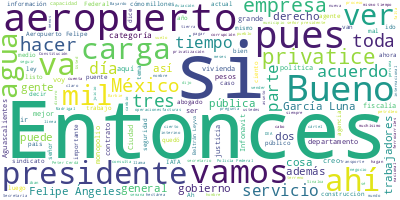

Data behind this chart, as committed beside it:
Participante, Texto, Sentimiento, Palabras, Dia, Mes, Anio
PRESIDENTE ANDRES MANUEL LOPEZ OBRADOR, Buenos días. Ánimo., 0.0, 3, 03, 02, 2023
PRESIDENTE ANDRES MANUEL LOPEZ OBRADOR, Bueno, pues vamos a informar hasta donde…, 0.0, 13, 03, 02, 2023
PREGUNTA, En el séptimo día de audiencias, este ju…, 0.0, 61, 03, 02, 2023
PREGUNTA, Miguel Madrigal se reunió con Sergio Vil…, 0.0, 54, 03, 02, 2023
PREGUNTA, Madrigal se enteró de los sobornos que r…, 0.0, 64, 03, 02, 2023
PREGUNTA, Describió un video en el que Edgar Bayar…, 0.0, 40, 03, 02, 2023
PREGUNTA, Comentó que cuando se llevó a cabo el ar…, 0.0, 55, 03, 02, 2023
PREGUNTA, Agregó que Bayardo nunca les daba inform…, 0.0, 28, 03, 02, 2023
PREGUNTA, El directivo de la Policía Federal, Edga…, 0.0, 49, 03, 02, 2023
PREGUNTA, Madrigal reveló que la DEA supo de una r…, 0.0, 66, 03, 02, 2023
PREGUNTA, La defensa de García Luna intentó frenar…, 0.0, 28, 03, 02, 2023
PREGUNTA, La defensa resaltó los arrestos y decomi…, 0.0, 69, 03, 02, 2023
PREGUNTA, Otro testigo protegido por la fiscalía f…, 0.0, 35, 03, 02, 2023
PREGUNTA, Según narró Cañedo, el 19 de octubre de …, 0.0, 73, 03, 02, 2023
PREGUNTA, Al darse cuenta de quienes eran los pers…, 0.0, 83, 03, 02, 2023
PREGUNTA, Cañedo Zavaleta dijo que compartió su ha…, 0.0, 103, 03, 02, 2023
PREGUNTA, En la audiencia también el narcotrafican…, 0.0, 32, 03, 02, 2023
PREGUNTA, La fiscalía también llamó a varios agent…, 0.0, 84, 03, 02, 2023
PREGUNTA, El juicio se retomará el próximo lunes c…, 0.0, 15, 03, 02, 2023
PRESIDENTE ANDRES MANUEL LOPEZ OBRADOR, Vamos. ¿No quedó nadie pendiente? Tres y…, 0.0, 17, 03, 02, 2023
PREGUNTA, Gracias, señor presidente., 0.0, 3, 03, 02, 2023
PREGUNTA, El titular de la Secretaría de Desarroll…, 0.0, 59, 03, 02, 2023
PREGUNTA, Sabemos que Román Meyer Falcón hace un e…, 0.0, 24, 03, 02, 2023
PREGUNTA, Presidente, ¿qué políticas faltan por mo…, 0.0, 16, 03, 02, 2023
PREGUNTA, Esa sería mi primera pregunta., 0.0, 5, 03, 02, 2023
PRESIDENTE ANDRES MANUEL LOPEZ OBRADOR, Bueno, se está llevando a cabo un buen t…, 0.0, 107, 03, 02, 2023
PRESIDENTE ANDRES MANUEL LOPEZ OBRADOR, Entonces, el Infonavit tiene un plan par…, 0.0, 31, 03, 02, 2023
PREGUNTA, ¿Cuándo podría ser, presidente?, 0.0, 4, 03, 02, 2023
PRESIDENTE ANDRES MANUEL LOPEZ OBRADOR, Pues pronto, puede ser la semana que vie…, 0.0, 19, 03, 02, 2023
PRESIDENTE ANDRES MANUEL LOPEZ OBRADOR, Ahora que fui a Morelos, a Cuernavaca, h…, 0.0, 70, 03, 02, 2023
PRESIDENTE ANDRES MANUEL LOPEZ OBRADOR, Pero el puente se terminó y no hay camin…, 0.0, 53, 03, 02, 2023
PRESIDENTE ANDRES MANUEL LOPEZ OBRADOR, Entonces, le pedí al director del Infona…, 0.0, 83, 03, 02, 2023
PRESIDENTE ANDRES MANUEL LOPEZ OBRADOR, Y ya se llegó a un acuerdo, se van a con…, 0.0, 47, 03, 02, 2023
JESUS RAMIREZ CUEVAS, Temixco., 0.0, 1, 03, 02, 2023
PRESIDENTE ANDRES MANUEL LOPEZ OBRADOR, Temixco. Es que estamos viendo lo de la …, 0.0, 35, 03, 02, 2023
PRESIDENTE ANDRES MANUEL LOPEZ OBRADOR, Pero sí es Temixco. Entonces, esto va a …, 0.0, 35, 03, 02, 2023
PRESIDENTE ANDRES MANUEL LOPEZ OBRADOR, Pero, así como eso, muchos problemas, po…, 0.0, 29, 03, 02, 2023
PRESIDENTE ANDRES MANUEL LOPEZ OBRADOR, Esto viene de tiempo atrás. Yo recuerdo …, 0.0, 36, 03, 02, 2023
PRESIDENTE ANDRES MANUEL LOPEZ OBRADOR, Ustedes podrían hacer la investigación, …, 0.0, 60, 03, 02, 2023
PRESIDENTE ANDRES MANUEL LOPEZ OBRADOR, Pero sí estamos viendo eso, y le vamos a…, 0.0, 51, 03, 02, 2023
PRESIDENTE ANDRES MANUEL LOPEZ OBRADOR, En ese entonces, también, y eso hay cons…, 0.0, 90, 03, 02, 2023
PRESIDENTE ANDRES MANUEL LOPEZ OBRADOR, Entonces, ¿qué estoy pensando?, porque a…, 0.0, 22, 03, 02, 2023
PRESIDENTE ANDRES MANUEL LOPEZ OBRADOR, Entonces, estoy pensando en que se convi…, 0.0, 55, 03, 02, 2023
PRESIDENTE ANDRES MANUEL LOPEZ OBRADOR, Si fue un milagro que no acabaran con to…, 0.0, 71, 03, 02, 2023
PRESIDENTE ANDRES MANUEL LOPEZ OBRADOR, En el caso del petróleo entregaron como …, 0.0, 84, 03, 02, 2023
PRESIDENTE ANDRES MANUEL LOPEZ OBRADOR, El caso de la minería, entregaron el 60 …, 0.0, 75, 03, 02, 2023
PRESIDENTE ANDRES MANUEL LOPEZ OBRADOR, Entonces, era una piñata lo del Infonavi…, 0.0, 43, 03, 02, 2023
PRESIDENTE ANDRES MANUEL LOPEZ OBRADOR, Es muy interesante que venga el director…, 0.0, 38, 03, 02, 2023
PREGUNTA, Sí, gracias, presidente., 0.0, 3, 03, 02, 2023
PREGUNTA, Soy José Hernández, de Es cuánto., 0.0, 6, 03, 02, 2023
PREGUNTA, En una segunda pregunta, existen muchos …, 0.0, 71, 03, 02, 2023
PRESIDENTE ANDRES MANUEL LOPEZ OBRADOR, Es un proceso de democratización, como t…, 0.0, 42, 03, 02, 2023
PRESIDENTE ANDRES MANUEL LOPEZ OBRADOR, Ya para la firma de los contratos colect…, 0.0, 38, 03, 02, 2023
PRESIDENTE ANDRES MANUEL LOPEZ OBRADOR, Cuando hay diferencias entre sindicatos …, 0.0, 39, 03, 02, 2023
PRESIDENTE ANDRES MANUEL LOPEZ OBRADOR, Y no es culpa nada más de los llamados l…, 0.0, 65, 03, 02, 2023
PRESIDENTE ANDRES MANUEL LOPEZ OBRADOR, ¿Quién decidía? ¿Decidían los maestros?, 0.0, 5, 03, 02, 2023
PRESIDENTE ANDRES MANUEL LOPEZ OBRADOR, No, aquí. En el caso del petróleo aquí s…, 0.0, 10, 03, 02, 2023
PREGUNTA, Buenos días, presidente., 0.0, 3, 03, 02, 2023
PREGUNTA, Soy Dani Santoyo, de El poder del pueblo…, 0.0, 11, 03, 02, 2023
PREGUNTA, Mi pregunta es: ¿qué opinión le merece s…, 0.0, 103, 03, 02, 2023
... 211 more rows
